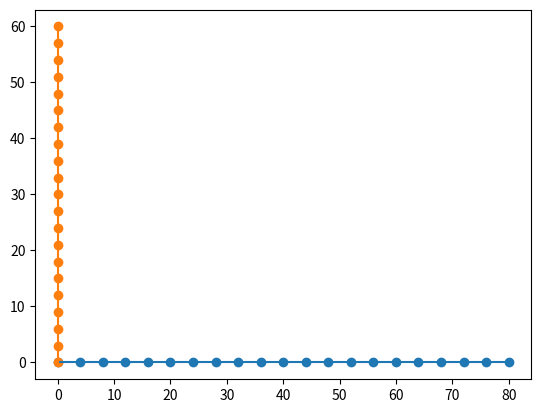

This figure's Python source:
import math
import matplotlib.pyplot as plt

A_x = [0]
A_y = [0]

B_x = [0]
B_y = [0]


xa = 0
ya = 0

xb = 0
yb = 0
for t in range(20):
  xa = xa+4
  ya = 0
  
  A_x.append(xa)
  A_y.append(ya)

  xb = 0
  yb = yb+3

  B_x.append(xb)
  B_y.append(yb)


print(len(A_x))
print(A_x)
print(A_y)

plt.scatter(A_x, A_y)
plt.plot(A_x, A_y)

print(len(B_x))
print(B_x)
print(B_y)

plt.scatter(B_x, B_y)
plt.plot(B_x, B_y)

